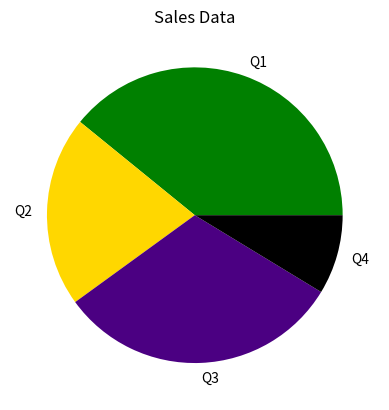

This chart was generated by the following Python code:
import matplotlib.pyplot as plt

    #create a list of values
valuesPie = [45, 24, 36, 10]
    

    #create pie chart from values
slice_labels = ['Q1', 'Q2', 'Q3', 'Q4']
titlePie = plt.title ('Sales Data')
colors = ['b', 'r', 'm', 'c']
def displayChart(title, label, values): 
    plt.pie(values, labels = slice_labels, colors = ['#008000', 'gold', 'indigo', 'black']) 
    #revised colors to green, gold, indigo, and black
    #display the pie chart
    plt.show()

displayChart(titlePie, slice_labels, valuesPie)  
